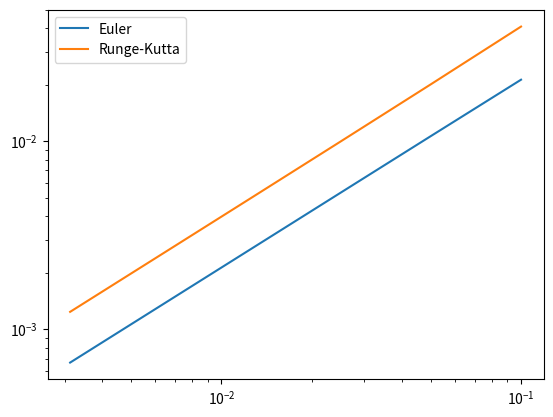

Reproduce this figure in Python.
import numpy as np
import scipy as sp
import matplotlib.pyplot as plt

## Functions
def function(t,y):
    # return t
    #return 2*(t+1)*y
    return 1/(y**2)

## Intervals, step size
interval_start = 0
interval_end = 1
y0 = 1

## Exact solutions
def exact(k, i1 = interval_start, i2 = interval_end):
    h = 0.1 * (2)**(-k)
    x_values = np.linspace(i1, i2, num = int((i2 - i1)/h))
    #exact_values = 0.5 * x_values**2 + 1
    #exact_values = 0.5 * np.exp(x_values**2 + 2*x_values + np.log(2))
    exact_values = (3*x_values + 1)**(1/3)
    ## plt.plot(x_values, exact_values, label = "Exact solution")
    return exact_values[-1]

## Euler's method
def euler(k, y0 = y0, i1 = interval_start, i2 = interval_end):
    h = 0.1 * (2)**(-k)
    t, y, n = [i1], [y0], int((i2-i1)/h)
    for i in range(0, n-1):
        t.append(t[i]+h)
        y.append(y[i]+h*function(t[i],y[i]))
    ## plt.plot(t,y, label = "Euler")
    return y[-1]

## Fixed step Runge-Kutta method
def rk_f(k, y0 = y0, i1 = interval_start, i2 = interval_end):
    h = 0.1 * (2)**(-k)
    n = int((i2-i1)/h)
    t = np.transpose(np.linspace(i1, i2, n))
    y = [y0]
    for n in range(1, n):
        k1 = h*function(t[n-1], y[n-1])
        k2 = h*function(t[n-1] + 0.5*h, y[n-1] + 0.5*k1)
        k3 = h*function(t[n-1] + 0.5*h, y[n-1] + 0.5*k2)
        k4 = h*function(t[n-1] + h, y[n-1] + k3)
        y.append(y[n-1] + (1/6)*(k1 + 2*k2 + 2*k3 + k4))
    y = np.transpose(y)
    ## plt.plot(t,y, label = "Fixed R-K")
    return y[-1]

## Log-log plot of error
a, b, c, d = [], [], [], []
for k in range(0,6):
    d.append(0.1 * (2)**(-k))
    a.append(exact(k))
    b.append(euler(k))
    c.append(rk_f(k))
e = np.subtract(a, b)
f = np.subtract(a, c)
plt.loglog(d, e, label = "Euler")
plt.loglog(d, f, label = "Runge-Kutta")


## Adaptive step Runge-Kutta method
def rk_a(y0 = y0, i1 = interval_start, i2 = interval_end):
    sol = sp.integrate.solve_ivp(function, [interval_start, interval_end], [y0], rtol = 1e-9, atol = 1e-9, max_step = 1e-3)
    sol_x = sol.t
    sol_y = sol.y[0]
    plt.plot(sol_x, sol_y, label = "Adaptive R-K")


## Plots

#exact()
#euler()
#rk_f()
#rk_a()
plt.legend() 
plt.show()



